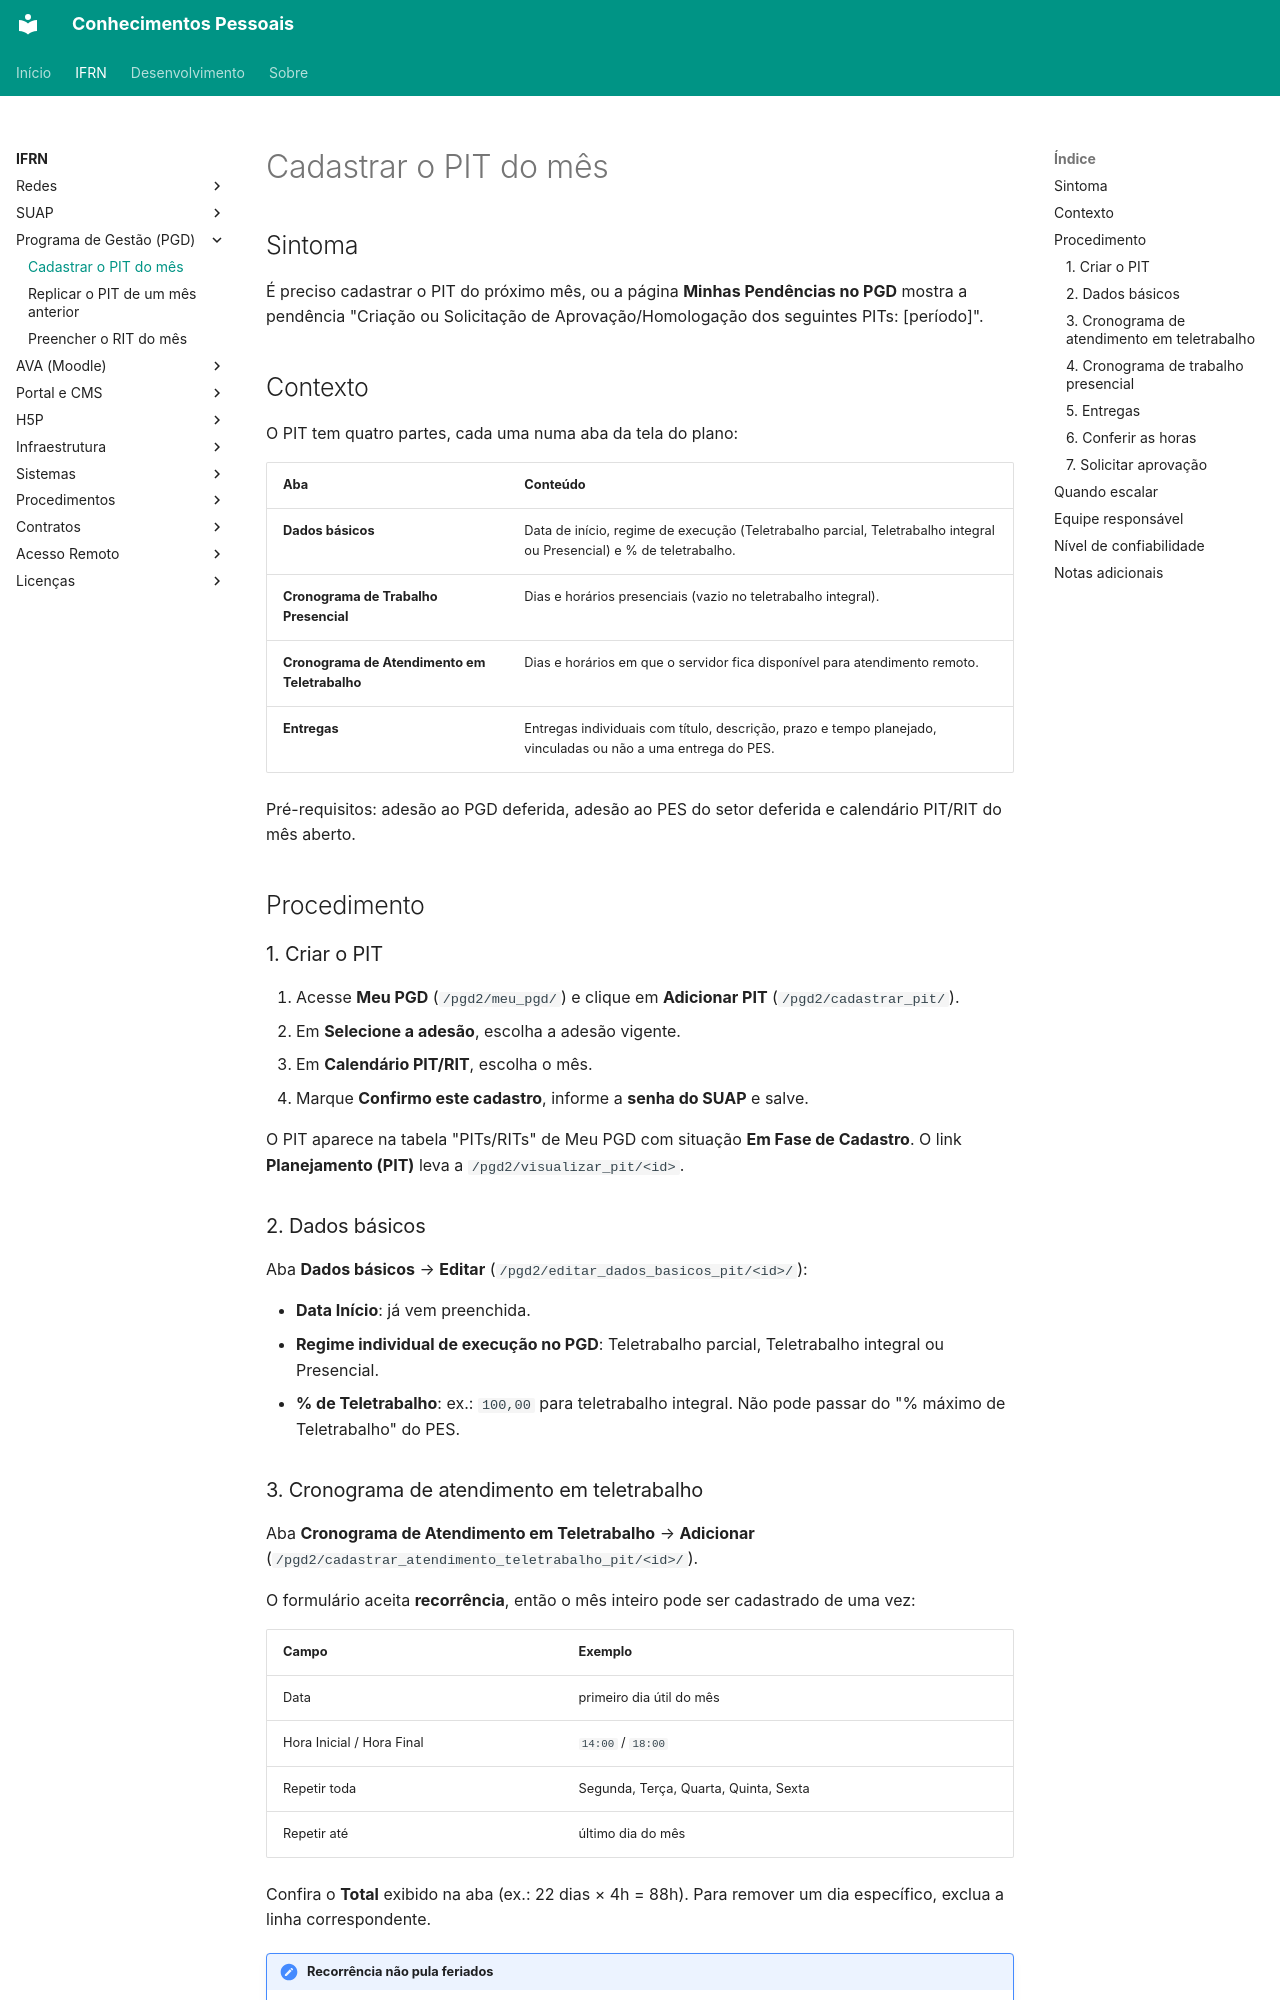

repository: kelsoncm/base-conhecimento · page: ifrn/pgd/cadastrar-pit/index.html · generator: mkdocs

---
title: "PGD: cadastrar o Plano Individual de Trabalho (PIT) do mês"
category: "PGD"
service: "SUAP - Programa de Gestão (pgd2)"
audience: ["TAEs", "Docentes"]
tags: ["pgd", "pit", "plano individual de trabalho", "teletrabalho", "entregas", "suap"]
reliability: "prático"
last_review: "2026-10-26"
source: "Uso do módulo PGD (pgd2) do SUAP"
---

## Sintoma

É preciso cadastrar o PIT do próximo mês, ou a página **Minhas Pendências no PGD** mostra a pendência "Criação ou Solicitação de Aprovação/Homologação dos seguintes PITs: [período]".

## Contexto

O PIT tem quatro partes, cada uma numa aba da tela do plano:

| Aba | Conteúdo |
|---|---|
| **Dados básicos** | Data de início, regime de execução (Teletrabalho parcial, Teletrabalho integral ou Presencial) e % de teletrabalho. |
| **Cronograma de Trabalho Presencial** | Dias e horários presenciais (vazio no teletrabalho integral). |
| **Cronograma de Atendimento em Teletrabalho** | Dias e horários em que o servidor fica disponível para atendimento remoto. |
| **Entregas** | Entregas individuais com título, descrição, prazo e tempo planejado, vinculadas ou não a uma entrega do PES. |

Pré-requisitos: adesão ao PGD deferida, adesão ao PES do setor deferida e calendário PIT/RIT do mês aberto.

## Procedimento

### 1. Criar o PIT

1. Acesse **Meu PGD** (`/pgd2/meu_pgd/`) e clique em **Adicionar PIT** (`/pgd2/cadastrar_pit/`).
2. Em **Selecione a adesão**, escolha a adesão vigente.
3. Em **Calendário PIT/RIT**, escolha o mês.
4. Marque **Confirmo este cadastro**, informe a **senha do SUAP** e salve.

O PIT aparece na tabela "PITs/RITs" de Meu PGD com situação **Em Fase de Cadastro**. O link **Planejamento (PIT)** leva a `/pgd2/visualizar_pit/<id>`.

### 2. Dados básicos

Aba **Dados básicos** → **Editar** (`/pgd2/editar_dados_basicos_pit/<id>/`):

- **Data Início**: já vem preenchida.
- **Regime individual de execução no PGD**: Teletrabalho parcial, Teletrabalho integral ou Presencial.
- **% de Teletrabalho**: ex.: `100,00` para teletrabalho integral. Não pode passar do "% máximo de Teletrabalho" do PES.
